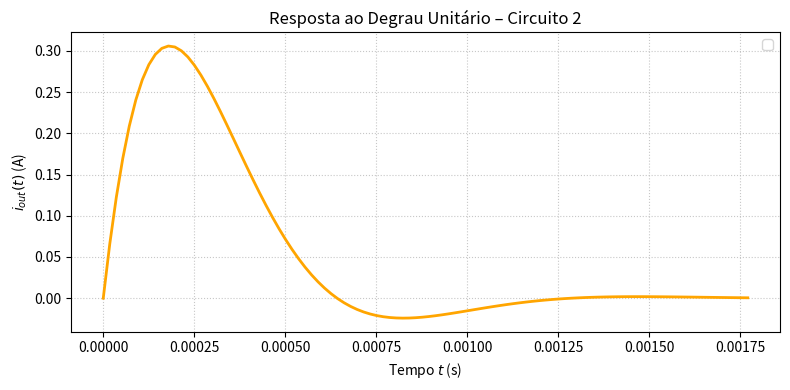

Write Python code to recreate this figure.
from scipy import signal
import matplotlib.pyplot as plt

# Valores comerciais
R1 = 1e3          # 1 kΩ
R2 = 1e3          # 1 kΩ
C1 = 100e-9       # 100 nF
L1 = 0.253        # 253 mH

# Função de transferência H(s)
num = [R1 / L1, 0]
den = [1, (R1 + R2) / L1, 1 / (L1 * C1)]
sys = signal.TransferFunction(num, den)

# Resposta ao degrau unitário (Iin = 1·u(t))
t, i_out = signal.step(sys)

# Plot
plt.figure(figsize=(8, 4))
plt.plot(t, i_out, linewidth=2, color='orange')
plt.title('Resposta ao Degrau Unitário – Circuito 2')
plt.xlabel('Tempo $t$ (s)')
plt.ylabel('$i_{out}(t)$ (A)')
plt.grid(True, linestyle=':', alpha=0.7)
plt.legend()
plt.tight_layout()
plt.show()